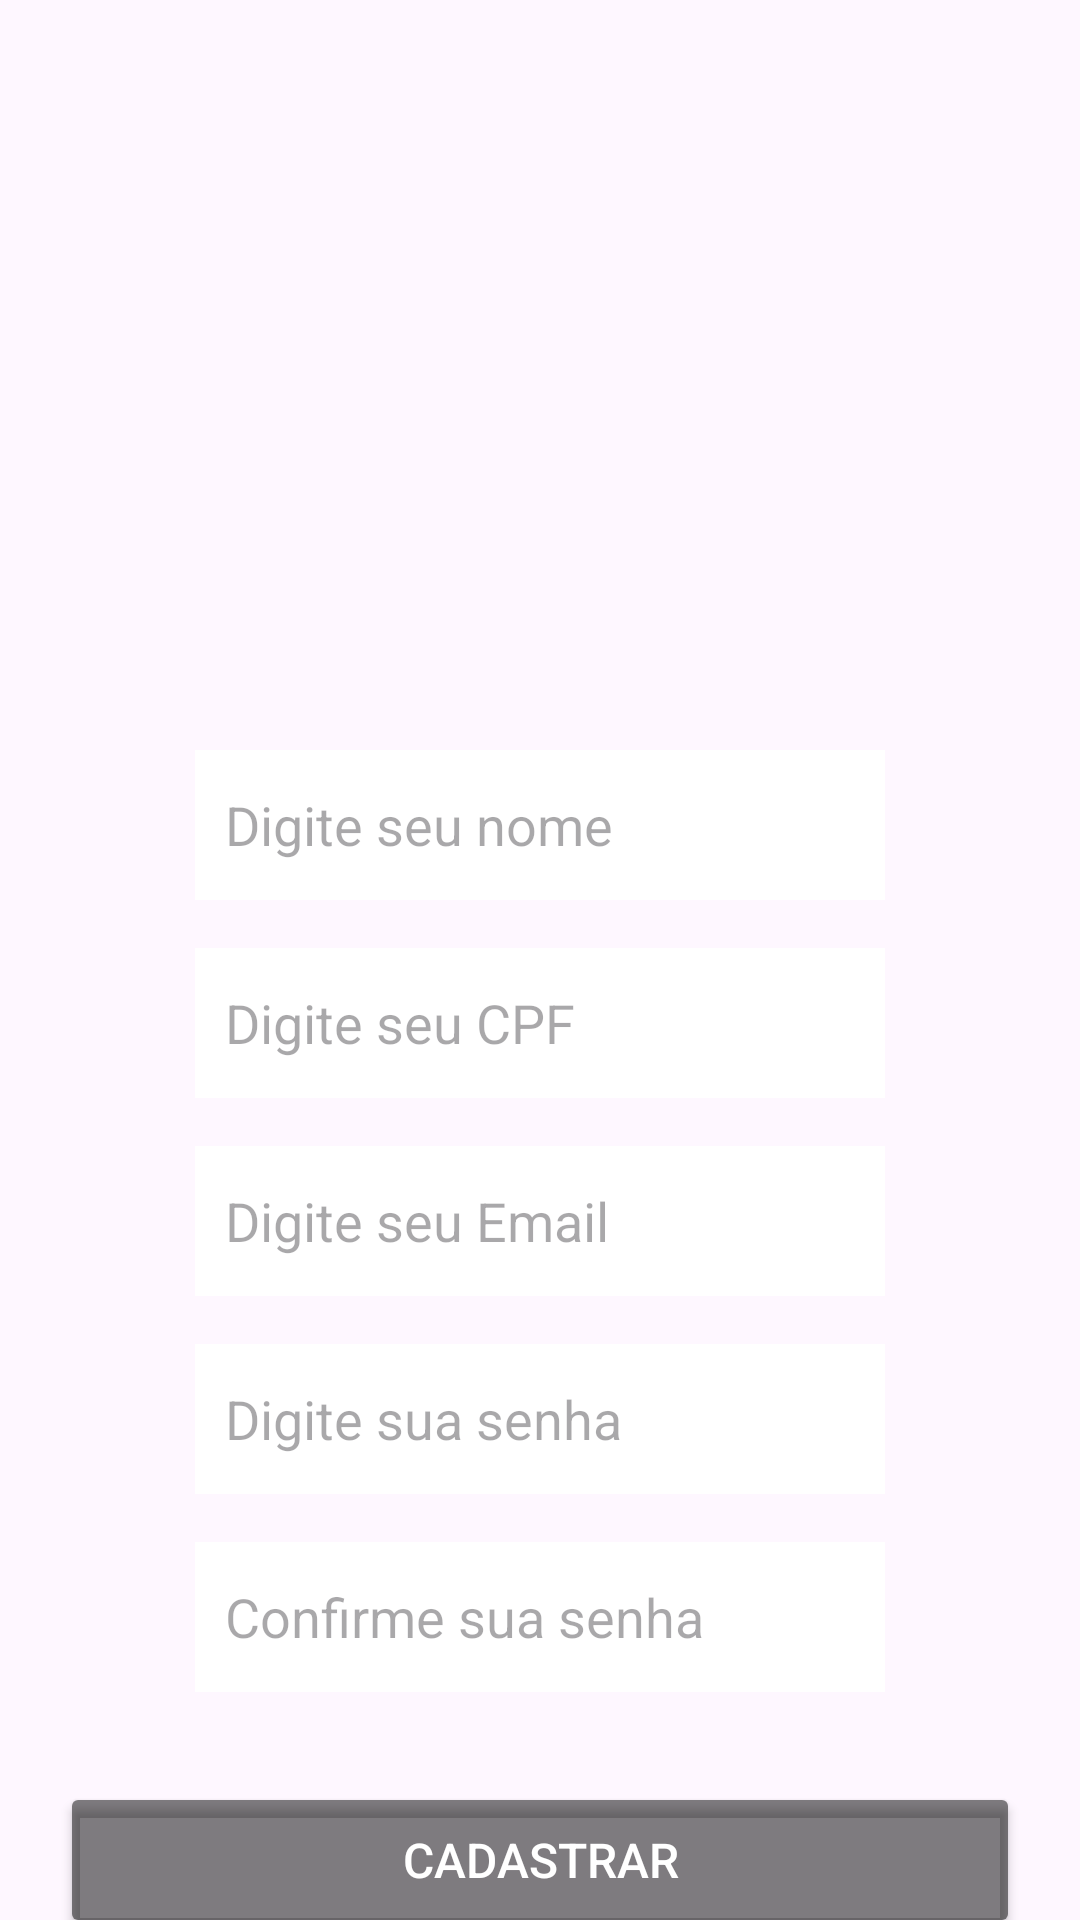

Here is an Android app screen rendered from its layout file. Give the layout XML and the strings, colors and styles it references.
<!-- AndroidManifest.xml: application theme Theme.CondService -->
<!-- res/layout/activity_cadastro.xml -->
<?xml version="1.0" encoding="utf-8"?>
<androidx.constraintlayout.widget.ConstraintLayout
    xmlns:android="http://schemas.android.com/apk/res/android"
    xmlns:app="http://schemas.android.com/apk/res-auto"
    xmlns:tools="http://schemas.android.com/tools"
    android:id="@+id/murak"
    android:layout_width="match_parent"
    android:layout_height="match_parent"
    tools:context=".CadastroActivity">

    <ImageView
        android:id="@+id/imgFundo"
        android:layout_width="0dp"
        android:layout_height="0dp"
        android:scaleType="centerCrop"
        app:srcCompat="@drawable/cond_tres"
        app:layout_constraintTop_toTopOf="parent"
        app:layout_constraintBottom_toBottomOf="parent"
        app:layout_constraintStart_toStartOf="parent"
        app:layout_constraintEnd_toEndOf="parent" />

    <EditText
        android:id="@+id/editTextName"
        android:layout_width="230dp"
        android:layout_height="50dp"
        android:layout_marginTop="250dp"
        android:background="@android:color/white"
        android:hint="Digite seu nome"
        android:padding="10dp"
        app:layout_constraintTop_toTopOf="parent"
        app:layout_constraintStart_toStartOf="parent"
        app:layout_constraintEnd_toEndOf="parent" />

    <EditText
        android:id="@+id/editTextCpf"
        android:layout_width="230dp"
        android:layout_height="50dp"
        android:layout_marginTop="16dp"
        android:background="@android:color/white"
        android:hint="Digite seu CPF"
        android:inputType="number"
        android:padding="10dp"
        app:layout_constraintTop_toBottomOf="@id/editTextName"
        app:layout_constraintStart_toStartOf="parent"
        app:layout_constraintEnd_toEndOf="parent" />

    <EditText
        android:id="@+id/editEmailCadastro"
        android:layout_width="230dp"
        android:layout_height="50dp"
        android:layout_marginTop="16dp"
        android:background="@android:color/white"
        android:hint="Digite seu Email"
        android:inputType="textEmailAddress"
        android:padding="10dp"
        app:layout_constraintTop_toBottomOf="@id/editTextCpf"
        app:layout_constraintStart_toStartOf="parent"
        app:layout_constraintEnd_toEndOf="parent" />

    <EditText
        android:id="@+id/editTextSenhaCadastro"
        android:layout_width="230dp"
        android:layout_height="50dp"
        android:layout_marginTop="16dp"
        android:background="@android:color/white"
        android:hint="Digite sua senha"
        android:inputType="textPassword"
        android:padding="10dp"
        app:layout_constraintTop_toBottomOf="@id/editEmailCadastro"
        app:layout_constraintStart_toStartOf="parent"
        app:layout_constraintEnd_toEndOf="parent" />

    <EditText
        android:id="@+id/editConfirmarSenha"
        android:layout_width="230dp"
        android:layout_height="50dp"
        android:layout_marginTop="16dp"
        android:background="@android:color/white"
        android:hint="Confirme sua senha"
        android:inputType="textPassword"
        android:padding="10dp"
        app:layout_constraintTop_toBottomOf="@id/editTextSenhaCadastro"
        app:layout_constraintStart_toStartOf="parent"
        app:layout_constraintEnd_toEndOf="parent" />

    <Button
        android:id="@+id/bntCadastrar"
        android:layout_width="320dp"
        android:layout_height="52dp"
        android:layout_marginTop="30dp"
        android:backgroundTint="#80000000"
        android:text="CADASTRAR"
        android:textColor="@android:color/white"
        android:textSize="16sp"
        app:layout_constraintEnd_toEndOf="parent"
        app:layout_constraintStart_toStartOf="parent"
        app:layout_constraintTop_toBottomOf="@id/editConfirmarSenha" />

</androidx.constraintlayout.widget.ConstraintLayout>
<!-- resources referenced by this layout -->
<resources>
  <style name="Theme.CondService" parent="Base.Theme.CondService" />
  <style name="Base.Theme.CondService" parent="Theme.Material3.DayNight.NoActionBar">
          
          
      </style>
</resources>
